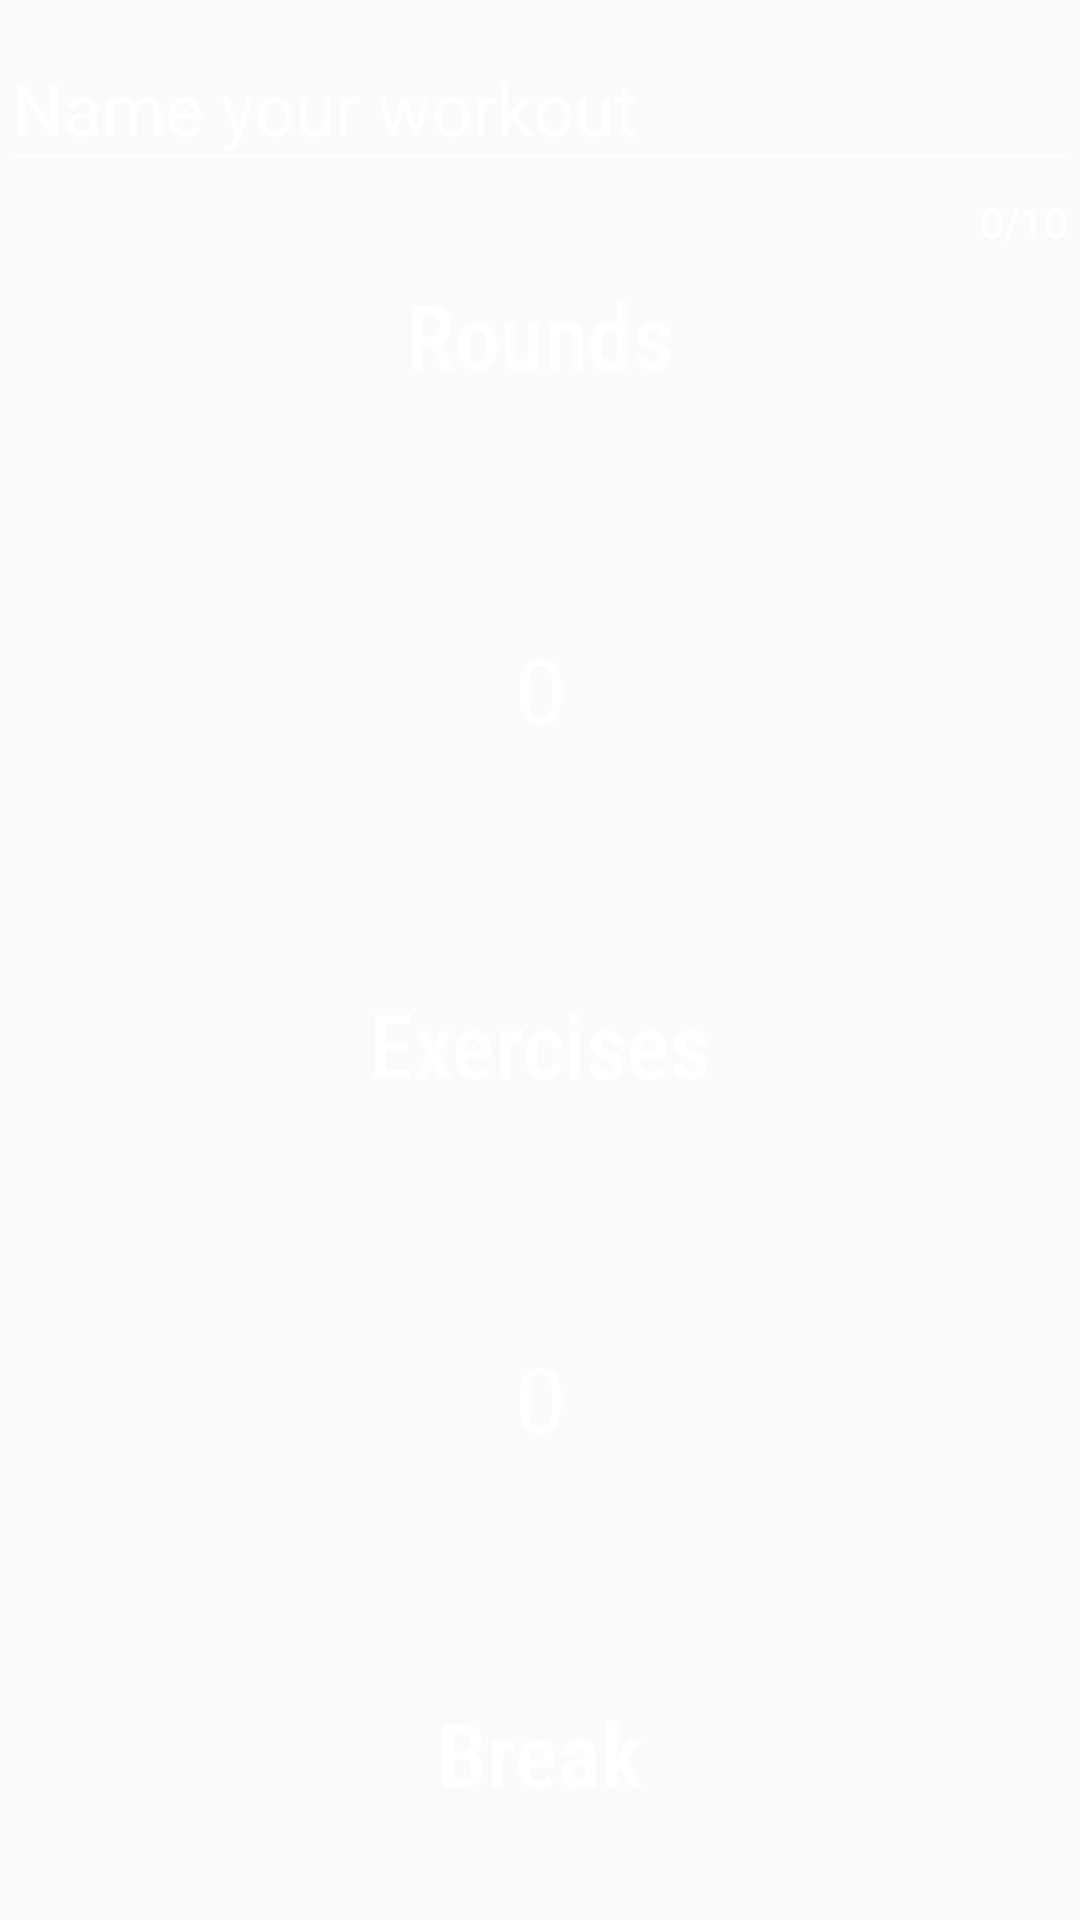

Android layout source for this screen:
<!-- AndroidManifest.xml: application theme AppTheme -->
<!-- res/layout/content_advanced_one.xml -->
<?xml version="1.0" encoding="utf-8"?>
<androidx.core.widget.NestedScrollView
        xmlns:android="http://schemas.android.com/apk/res/android"
        xmlns:tools="http://schemas.android.com/tools"
        xmlns:app="http://schemas.android.com/apk/res-auto"
        app:layout_behavior="@string/appbar_scrolling_view_behavior"
        tools:showIn="@layout/activity_advanced_one"
        android:layout_width="match_parent"
        android:layout_height="match_parent"
        tools:context=".AdvancedOneActivity">
    <LinearLayout
            android:layout_width="match_parent"
            android:layout_height="wrap_content" android:id="@+id/sss" android:orientation="vertical">
        <com.google.android.material.textfield.TextInputLayout
                android:layout_width="match_parent"
                android:layout_height="match_parent" app:counterMaxLength="10" android:hint="Name your workout"
                app:counterEnabled="true" android:textColorHint="@android:color/white"
                app:counterTextAppearance="@android:style/TextAppearance.Material.Widget.Button.Colored">

            <com.google.android.material.textfield.TextInputEditText
                    android:layout_width="match_parent"
                    android:layout_height="wrap_content"
                    android:inputType="text" android:textColor="@android:color/white" android:textSize="24sp"
                    android:fontFamily="sans-serif"/>
        </com.google.android.material.textfield.TextInputLayout>

        <TextView android:id="@+id/textViewRoundAdvOne"
                  android:textSize="30dp"
                  android:text="Rounds"
                  android:layout_width="match_parent"
                  android:textColor="@android:color/white"
                  android:fontFamily="sans-serif-condensed-medium"
                  android:textAppearance="@style/TextAppearance.AppCompat.Display1"
                  android:layout_height="wrap_content" android:layout_marginTop="8dp"
                  app:layout_constraintTop_toTopOf="parent" android:layout_marginEnd="8dp"
                  app:layout_constraintEnd_toEndOf="parent" android:layout_marginStart="8dp"
                  app:layout_constraintStart_toStartOf="parent" android:textAlignment="center"/>

        <NumberPicker android:layout_height="wrap_content"
                      android:id="@+id/numberPickerRoundsAdvOne"
                      android:layout_marginTop="8dp"
                      android:theme="@style/NumberPickerTheme"
                      app:layout_constraintTop_toBottomOf="@+id/textViewRound"
                      app:layout_constraintEnd_toEndOf="parent" android:layout_marginEnd="160dp"
                      app:layout_constraintStart_toStartOf="parent" android:layout_marginStart="160dp"
                      android:layout_width="match_parent"/>

        <TextView android:id="@+id/textViewExercisesAdvOne"
                  android:textSize="30dp"
                  android:text="Exercises"
                  android:layout_width="match_parent"
                  android:textColor="@android:color/white"
                  android:fontFamily="sans-serif-condensed-medium"
                  android:textAppearance="@style/TextAppearance.AppCompat.Display1"
                  android:layout_height="wrap_content" android:layout_marginTop="8dp"
                  app:layout_constraintTop_toTopOf="parent" android:layout_marginEnd="8dp"
                  app:layout_constraintEnd_toEndOf="parent" android:layout_marginStart="8dp"
                  app:layout_constraintStart_toStartOf="parent" android:textAlignment="center"/>

        <NumberPicker android:layout_height="wrap_content"
                      android:id="@+id/numberPickerExercisesAdvOne"
                      android:layout_marginTop="8dp"
                      android:theme="@style/NumberPickerTheme"
                      app:layout_constraintTop_toBottomOf="@+id/textViewRound"
                      app:layout_constraintEnd_toEndOf="parent" android:layout_marginEnd="160dp"
                      app:layout_constraintStart_toStartOf="parent" android:layout_marginStart="160dp"
                      android:layout_width="match_parent"/>

        <TextView android:id="@+id/textViewBreakAdvOne"
                  android:textSize="30dp"
                  android:text="Break"
                  android:layout_width="match_parent"
                  android:textColor="@android:color/white"
                  android:fontFamily="sans-serif-condensed-medium"
                  android:textAppearance="@style/TextAppearance.AppCompat.Display1"
                  android:layout_height="wrap_content" android:layout_marginTop="8dp"
                  app:layout_constraintTop_toTopOf="parent" android:layout_marginEnd="8dp"
                  app:layout_constraintEnd_toEndOf="parent" android:layout_marginStart="8dp"
                  app:layout_constraintStart_toStartOf="parent" android:textAlignment="center"/>

        <RadioGroup
                android:layout_width="match_parent"
                android:layout_height="match_parent"
                android:orientation="horizontal"
                android:layout_marginTop="32dp" android:id="@+id/RadioGroupRestBool">
            <RadioButton
                    android:text="After Exercise"
                    android:layout_width="wrap_content"
                    android:layout_height="wrap_content" android:id="@+id/radioButtonAfterExercise"
                    android:layout_weight="1"
                    android:textColor="@android:color/white" android:textSize="16sp"
                    android:layout_marginStart="45dp" android:checked="true"
                    android:buttonTint="@android:color/white"/>
            <RadioButton
                    android:text="After Round"
                    android:layout_width="wrap_content"
                    android:layout_height="wrap_content" android:id="@+id/radioButtonAfterRound"
                    android:layout_weight="1"
                    android:textColor="@android:color/white" android:textSize="16sp"
                    android:buttonTint="@android:color/white"/>
        </RadioGroup>
        <TextView android:id="@+id/textViewBreakTimeAdvOne"
                  android:textSize="30dp"
                  android:text="Break Time"
                  android:layout_width="match_parent"
                  android:textColor="@android:color/white"
                  android:fontFamily="sans-serif-condensed-medium"
                  android:textAppearance="@style/TextAppearance.AppCompat.Display1"
                  android:layout_height="wrap_content" android:layout_marginTop="32dp"
                  app:layout_constraintTop_toTopOf="parent" android:layout_marginEnd="8dp"
                  app:layout_constraintEnd_toEndOf="parent" android:layout_marginStart="8dp"
                  app:layout_constraintStart_toStartOf="parent" android:textAlignment="center"/>

        <LinearLayout
                android:orientation="horizontal"
                android:layout_width="match_parent"
                android:layout_height="match_parent">
            <NumberPicker android:layout_height="wrap_content"
                          android:id="@+id/numberPickerBreakMinutesAdvOne"
                          android:layout_marginTop="8dp"
                          android:theme="@style/NumberPickerTheme"
                          app:layout_constraintTop_toBottomOf="@+id/textViewRound"
                          app:layout_constraintEnd_toEndOf="parent" android:layout_marginEnd="8dp"
                          app:layout_constraintStart_toStartOf="parent" android:layout_marginStart="80dp"
                          android:layout_width="wrap_content"/>
            <NumberPicker android:layout_height="wrap_content"
                          android:id="@+id/numberPickerBreakSecondsAdvOne"
                          android:layout_marginTop="8dp"
                          android:theme="@style/NumberPickerTheme"
                          app:layout_constraintTop_toBottomOf="@+id/textViewRound"
                          app:layout_constraintEnd_toEndOf="parent" android:layout_marginEnd="8dp"
                          app:layout_constraintStart_toStartOf="parent" android:layout_marginStart="80dp"
                          android:layout_width="wrap_content"/>
        </LinearLayout>

    </LinearLayout>
</androidx.core.widget.NestedScrollView>
<!-- res/layout/activity_advanced_one.xml (included above) -->
<?xml version="1.0" encoding="utf-8"?>
<androidx.coordinatorlayout.widget.CoordinatorLayout
        xmlns:android="http://schemas.android.com/apk/res/android"
        xmlns:app="http://schemas.android.com/apk/res-auto"
        xmlns:tools="http://schemas.android.com/tools"
        android:layout_width="match_parent"
        android:layout_height="match_parent"
        android:fitsSystemWindows="true"
        tools:context=".AdvancedOneActivity" android:background="@drawable/background">

    <com.google.android.material.appbar.AppBarLayout
            android:id="@+id/app_bar"
            android:fitsSystemWindows="true"
            android:layout_height="@dimen/app_bar_height"
            android:layout_width="match_parent"
            android:theme="@style/AppTheme.AppBarOverlay">

        <com.google.android.material.appbar.CollapsingToolbarLayout
                android:id="@+id/toolbar_layout"
                android:fitsSystemWindows="true"
                android:layout_width="match_parent"
                android:layout_height="match_parent"
                android:background="@color/colorAccent"
                app:toolbarId="@+id/toolbar"
                app:layout_scrollFlags="scroll|exitUntilCollapsed"
                app:contentScrim="@color/colorAccent">

            <androidx.appcompat.widget.Toolbar
                    android:id="@+id/toolbar"
                    android:layout_height="?attr/actionBarSize"
                    android:layout_width="match_parent"
                    app:layout_collapseMode="pin"
                    app:popupTheme="@style/AppTheme.PopupOverlay"/>

        </com.google.android.material.appbar.CollapsingToolbarLayout>
    </com.google.android.material.appbar.AppBarLayout>

    <include layout="@layout/content_advanced_one" android:layout_height="805dp"/>

    <com.google.android.material.floatingactionbutton.FloatingActionButton
            android:id="@+id/fab"
            android:layout_width="wrap_content"
            android:layout_height="158dp"
            android:layout_margin="@dimen/fab_margin"
            app:layout_anchor="@id/app_bar"
            app:layout_anchorGravity="bottom|end"
            app:srcCompat="@drawable/ic_play_arrow_bright_24dp" app:backgroundTint="@color/colorAccent2"/>

</androidx.coordinatorlayout.widget.CoordinatorLayout>
<!-- resources referenced by this layout -->
<resources>
  <color name="colorAccent">#48466D</color>
  <color name="colorAccent2">#3D84A8</color>
  <!-- drawable background: png bitmap (drawable, 171978 bytes) -->
  <!-- drawable ic_play_arrow_bright_24dp (drawable) -->
  <vector android:height="24dp" android:tint="#C2BEB6"
      android:viewportHeight="24.0" android:viewportWidth="24.0"
      android:width="24dp" xmlns:android="http://schemas.android.com/apk/res/android">
      <path android:fillColor="#FF000000" android:pathData="M8,5v14l11,-7z"/>
  </vector>
  <style name="AppTheme.AppBarOverlay" parent="ThemeOverlay.AppCompat.Dark.ActionBar" />
  <style name="AppTheme.PopupOverlay" parent="ThemeOverlay.AppCompat.Light" />
  <style name="NumberPickerTheme" parent="Theme.AppCompat.Light">
          <item name="colorAccent">@android:color/white</item>
          
          <item name="colorControlNormal">@android:color/transparent</item>
          <item name="android:textColorPrimary">@android:color/white</item>
          <item name="android:background">@android:color/transparent</item>
          <item name="android:textSize">30sp</item>
      </style>
  <style name="AppTheme" parent="Theme.AppCompat.Light.DarkActionBar">
          
          <item name="colorPrimary">@color/colorPrimary</item>
          <item name="colorPrimaryDark">@color/colorPrimaryDark</item>
          <item name="colorAccent">@color/colorAccent</item>
          <item name="colorControlNormal">#ffffff</item>
          <item name="colorControlActivated" />
      </style>
  <color name="colorPrimary">#008577</color>
  <color name="colorPrimaryDark">#48466D</color>
</resources>
